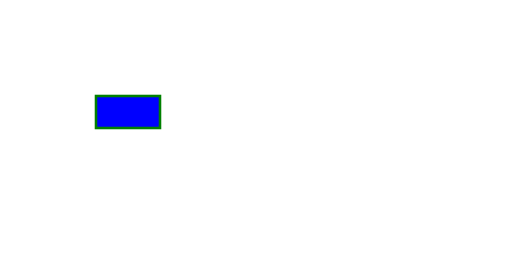
t = 0.00 s
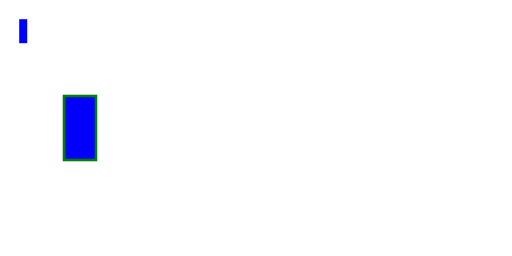
t = 1.00 s
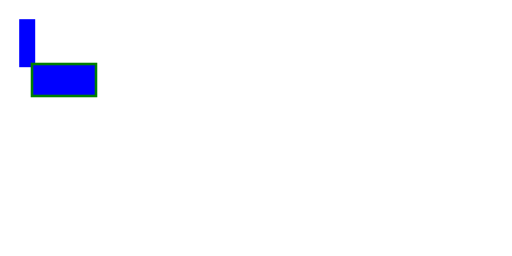
t = 2.00 s
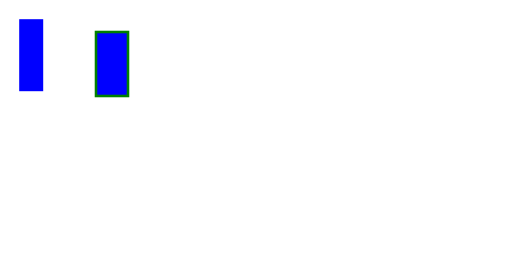
t = 3.00 s
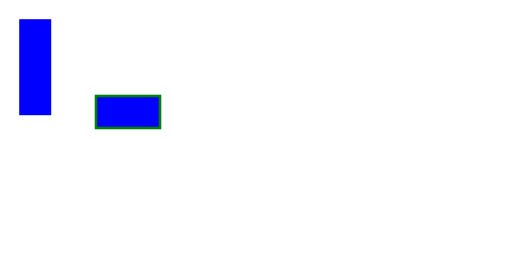
t = 4.00 s

The animated SVG that drew these frames (rendered in a browser with its animation timeline set to each time). Animation: 2 SMIL elements (animateTransform=2); one cycle of 4.00 s.

<svg width="8cm" height="4cm"  viewBox="0 0 800 400" xmlns="http://www.w3.org/2000/svg" version="1.1">
 <g transform="translate(30,30)">
    <rect x="0" y="0" width="50" height="50" fill="blue">
    <animateTransform attributeName="transform" attributeType="XML" 
                      type="scale" from="0 0" to="1 3" begin="0s" dur="4s" fill="freeze" /> 
    </rect>
 </g>
 <g transform="translate(150,150)">
  <rect x="0" y="0" width="100" height="50" fill="blue" stroke="green" stroke-width="4">
        <animateTransform attributeName="transform" attributeType="XML"
                          type="rotate" fill="freeze" from="0" to="360" dur="4s"/>
  </rect>
 </g>
</svg>
